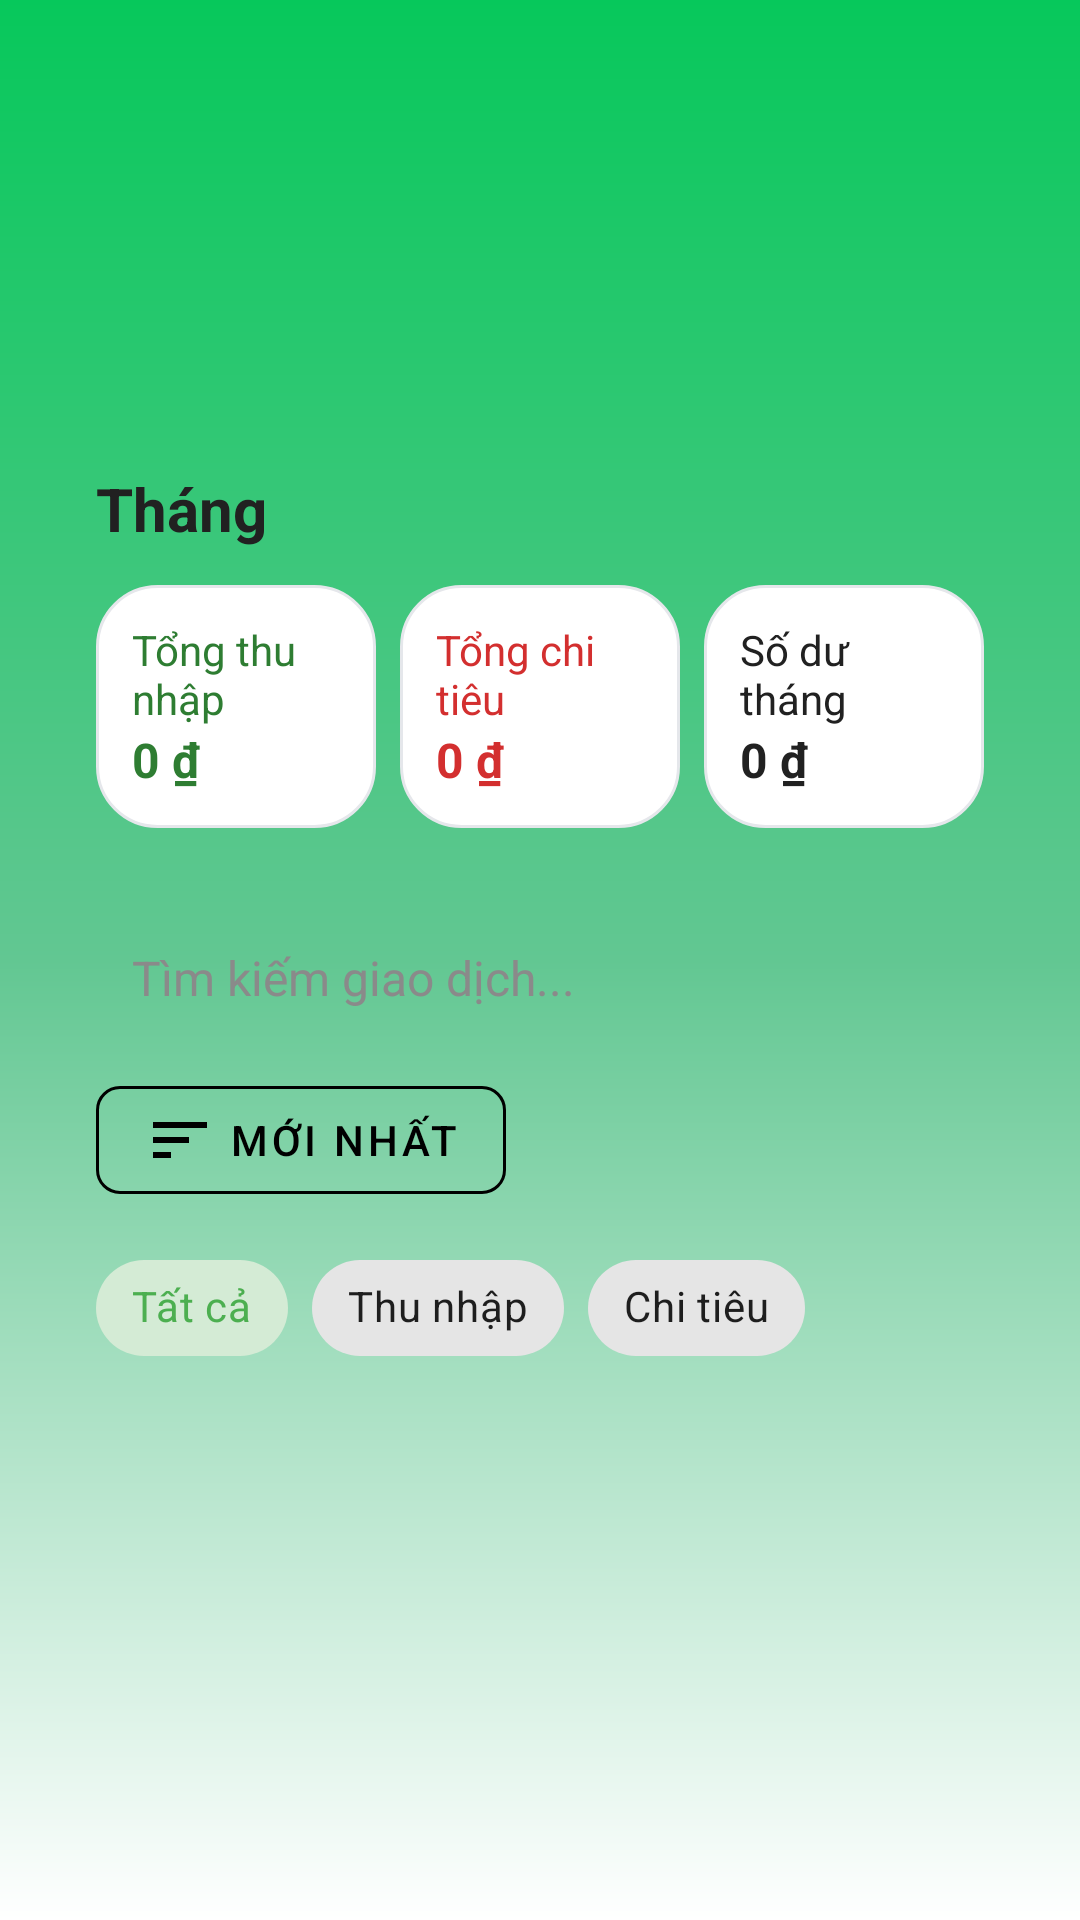

Android layout source for this screen:
<!-- AndroidManifest.xml: application theme Theme.ExpenseManager -->
<!-- res/layout/activity_transactions.xml -->
<?xml version="1.0" encoding="utf-8"?>
<androidx.coordinatorlayout.widget.CoordinatorLayout
    xmlns:android="http://schemas.android.com/apk/res/android"
    xmlns:app="http://schemas.android.com/apk/res-auto"
    android:layout_width="match_parent"
    android:layout_height="match_parent"
    android:background="@drawable/bg_gradient">

    <com.google.android.material.appbar.AppBarLayout
        android:layout_width="match_parent"
        android:layout_height="wrap_content"
        android:background="@android:color/transparent"
        app:elevation="0dp">

        <com.google.android.material.appbar.MaterialToolbar
            android:id="@+id/toolbar"
            android:layout_width="match_parent"
            android:layout_height="?attr/actionBarSize"
            android:title="@string/transactions_label"
            android:background="@android:color/transparent"/>
    </com.google.android.material.appbar.AppBarLayout>

    <androidx.core.widget.NestedScrollView
        android:layout_width="match_parent"
        android:layout_height="match_parent"
        app:layout_behavior="@string/appbar_scrolling_view_behavior"
        android:padding="16dp"
        android:paddingBottom="100dp"
        android:clipToPadding="false"
        android:fillViewport="true">

        
        <LinearLayout
            android:layout_width="match_parent"
            android:layout_height="match_parent"
            android:orientation="vertical"
            android:paddingTop="20dp">

            <include layout="@layout/content_transactions" />

        </LinearLayout>

    </androidx.core.widget.NestedScrollView>
</androidx.coordinatorlayout.widget.CoordinatorLayout>
<!-- res/layout/content_transactions.xml (included above) -->
<?xml version="1.0" encoding="utf-8"?>
<merge xmlns:android="http://schemas.android.com/apk/res/android"
    xmlns:app="http://schemas.android.com/apk/res-auto">

    <androidx.core.widget.NestedScrollView
        android:layout_width="match_parent"
        android:layout_height="match_parent"
        android:fillViewport="true"
        android:clipToPadding="false"
        android:paddingBottom="120dp">

        <LinearLayout
            android:layout_width="match_parent"
            android:layout_height="wrap_content"
            android:orientation="vertical"
            android:padding="16dp">

            
            <LinearLayout
                android:layout_width="match_parent"
                android:layout_height="wrap_content"
                android:orientation="vertical"
                android:layout_marginTop="48dp">

                <include layout="@layout/view_top_summaries" />

            </LinearLayout>

            
            <View
                android:layout_width="match_parent"
                android:layout_height="8dp"
                android:background="@android:color/transparent" />

            
            <EditText
                android:id="@+id/edtSearch"
                android:layout_width="match_parent"
                android:layout_height="44dp"
                android:background="@drawable/edittext_bg"
                android:hint="@string/search_transactions_hint"
                android:paddingStart="12dp"
                android:paddingEnd="12dp"
                android:textColor="@android:color/black"
                android:textColorHint="#8A8A8A"
                android:textSize="16sp"
                android:layout_marginTop="8dp"
                android:layout_marginBottom="8dp"
                android:inputType="text"
                android:imeOptions="actionSearch"
                android:importantForAutofill="no"
                android:focusable="true"
                android:focusableInTouchMode="true"
                android:autofillHints="none"
                android:fontFamily="sans-serif" />

            
            <com.google.android.material.button.MaterialButton
                android:id="@+id/btnSort"
                style="@style/Widget.MaterialComponents.Button.OutlinedButton"
                android:layout_width="wrap_content"
                android:layout_height="wrap_content"
                android:text="@string/sort_by_date_desc"
                android:textColor="@android:color/black"
                android:layout_marginBottom="8dp"
                app:icon="@drawable/ic_sort"
                app:iconTint="@android:color/black"
                app:strokeColor="@android:color/black"
                app:strokeWidth="1dp"
                app:cornerRadius="8dp" />

            
            <HorizontalScrollView
                android:layout_width="match_parent"
                android:layout_height="wrap_content"
                android:fillViewport="true"
                android:layout_marginBottom="12dp"
                android:scrollbars="none">

                <com.google.android.material.chip.ChipGroup
                    android:id="@+id/chips"
                    android:layout_width="wrap_content"
                    android:layout_height="wrap_content"
                    android:orientation="horizontal"
                    app:singleSelection="true"
                    app:chipSpacing="8dp">

                    <com.google.android.material.chip.Chip
                        style="@style/Widget.MaterialComponents.Chip.Choice"
                        android:id="@+id/chAll"
                        android:layout_width="wrap_content"
                        android:layout_height="wrap_content"
                        android:checked="true"
                        android:text="@string/chip_all" />

                    <com.google.android.material.chip.Chip
                        style="@style/Widget.MaterialComponents.Chip.Choice"
                        android:id="@+id/chIncome"
                        android:layout_width="wrap_content"
                        android:layout_height="wrap_content"
                        android:text="@string/chip_income" />

                    <com.google.android.material.chip.Chip
                        style="@style/Widget.MaterialComponents.Chip.Choice"
                        android:id="@+id/chExpense"
                        android:layout_width="wrap_content"
                        android:layout_height="wrap_content"
                        android:text="@string/chip_expense" />

                </com.google.android.material.chip.ChipGroup>

            </HorizontalScrollView>

            
            <androidx.recyclerview.widget.RecyclerView
                android:id="@+id/rvTransactions"
                android:layout_width="match_parent"
                android:layout_height="wrap_content"
                android:clipToPadding="false"
                android:minHeight="200dp"
                android:nestedScrollingEnabled="false" />

            <TextView
                android:id="@+id/emptyView"
                android:layout_width="match_parent"
                android:layout_height="wrap_content"
                android:gravity="center"
                android:padding="24dp"
                android:visibility="gone"
                android:text="@string/no_transactions"
                app:drawableTopCompat="@drawable/ic_transaction"
                android:drawablePadding="8dp"
                android:contentDescription="@string/transaction_icon_desc"
                android:textAppearance="?attr/textAppearanceBody1" />

        </LinearLayout>

    </androidx.core.widget.NestedScrollView>

</merge>
<!-- res/layout/view_top_summaries.xml (included above) -->
<?xml version="1.0" encoding="utf-8"?>
<merge xmlns:android="http://schemas.android.com/apk/res/android"
    xmlns:app="http://schemas.android.com/apk/res-auto">

    <TextView
        android:id="@+id/tvMonthTitle"
        android:layout_width="wrap_content"
        android:layout_height="wrap_content"
        android:text="@string/month_header"
        android:textSize="20sp"
        android:textStyle="bold"
        android:textColor="@color/textPrimary"
        android:layout_marginBottom="12dp" />

    <LinearLayout
        android:layout_width="match_parent"
        android:layout_height="wrap_content"
        android:orientation="horizontal"
        android:weightSum="3"
        android:baselineAligned="false"
        android:layout_marginBottom="12dp">

        <LinearLayout
            android:layout_width="0dp"
            android:layout_height="wrap_content"
            android:layout_weight="1"
            android:orientation="vertical"
            android:padding="12dp"
            android:background="@drawable/white_card">

            <TextView
                android:layout_width="wrap_content"
                android:layout_height="wrap_content"
                android:text="@string/total_income_label"
                android:textColor="#2E7D32"/>
            <TextView
                android:id="@+id/tvTotalIncome"
                android:layout_width="wrap_content"
                android:layout_height="wrap_content"
                android:text="@string/zero_currency"
                android:textStyle="bold"
                android:textSize="16sp"
                android:textColor="#2E7D32"/>
        </LinearLayout>

        <LinearLayout
            android:layout_width="0dp"
            android:layout_height="wrap_content"
            android:layout_weight="1"
            android:orientation="vertical"
            android:padding="12dp"
            android:layout_marginStart="8dp"
            android:layout_marginEnd="8dp"
            android:background="@drawable/white_card">

            <TextView
                android:layout_width="wrap_content"
                android:layout_height="wrap_content"
                android:text="@string/total_expense_label"
                android:textColor="#D32F2F"/>
            <TextView
                android:id="@+id/tvTotalExpense"
                android:layout_width="wrap_content"
                android:layout_height="wrap_content"
                android:text="@string/zero_currency"
                android:textStyle="bold"
                android:textSize="16sp"
                android:textColor="#D32F2F"/>
        </LinearLayout>

        <LinearLayout
            android:layout_width="0dp"
            android:layout_height="wrap_content"
            android:layout_weight="1"
            android:orientation="vertical"
            android:padding="12dp"
            android:background="@drawable/white_card">

            <TextView
                android:layout_width="wrap_content"
                android:layout_height="wrap_content"
                android:text="@string/month_balance_label"
                android:textColor="@color/textPrimary"/>
            <TextView
                android:id="@+id/tvMonthBalance"
                android:layout_width="wrap_content"
                android:layout_height="wrap_content"
                android:text="@string/zero_currency"
                android:textStyle="bold"
                android:textSize="16sp"
                android:textColor="@color/textPrimary"/>
        </LinearLayout>

    </LinearLayout>

</merge>
<!-- resources referenced by this layout -->
<resources>
  <color name="textPrimary">#212121</color>
  <!-- drawable bg_gradient (drawable) -->
  <shape xmlns:android="http://schemas.android.com/apk/res/android"
      android:shape="rectangle">
      <gradient
          android:angle="270"
          android:startColor="#07C85B"
          android:centerColor="#62C792"
          android:endColor="#FFFFFF"
          android:type="linear" />
  </shape>
  <!-- drawable ic_sort (drawable) -->
  <?xml version="1.0" encoding="utf-8"?>
  <vector xmlns:android="http://schemas.android.com/apk/res/android"
      android:width="24dp"
      android:height="24dp"
      android:viewportWidth="24"
      android:viewportHeight="24">
      <path
          android:fillColor="@android:color/black"
          android:pathData="M3,18h6v-2H3V18zM3,6v2h18V6H3zM3,13h12v-2H3V13z"/>
  </vector>
  <!-- drawable white_card (drawable) -->
  <shape xmlns:android="http://schemas.android.com/apk/res/android"
      android:shape="rectangle">
      <solid android:color="#FFFFFFFF"/>
      <corners android:radius="20dp"/>
      <stroke android:width="1dp" android:color="#E5E7EB"/>
      <padding android:bottom="12dp"/>
  </shape>
  <string name="chip_all">Tất cả</string>
  <string name="chip_expense">Chi tiêu</string>
  <string name="chip_income">Thu nhập</string>
  <string name="month_balance_label">Số dư tháng</string>
  <string name="month_header">Tháng</string>
  <string name="no_transactions">Không có giao dịch</string>
  <string name="search_transactions_hint">Tìm kiếm giao dịch...</string>
  <string name="sort_by_date_desc">Mới nhất</string>
  <string name="total_expense_label">Tổng chi tiêu</string>
  <string name="total_income_label">Tổng thu nhập</string>
  <string name="transaction_icon_desc">Biểu tượng giao dịch</string>
  <string name="transactions_label">Giao dịch</string>
  <string name="zero_currency">0 ₫</string>
  <style name="Theme.ExpenseManager" parent="Theme.MaterialComponents.Light.NoActionBar">
          <item name="colorPrimary">@color/primaryColor</item>
          <item name="colorPrimaryDark">@color/primaryDarkColor</item>
          <item name="colorAccent">@color/accentColor</item>
          <item name="android:windowBackground">@drawable/bg_gradient</item>
      </style>
  <color name="primaryColor">#4CAF50</color>
  <color name="primaryDarkColor">#2E7D32</color>
  <color name="accentColor">#FF9800</color>
</resources>
